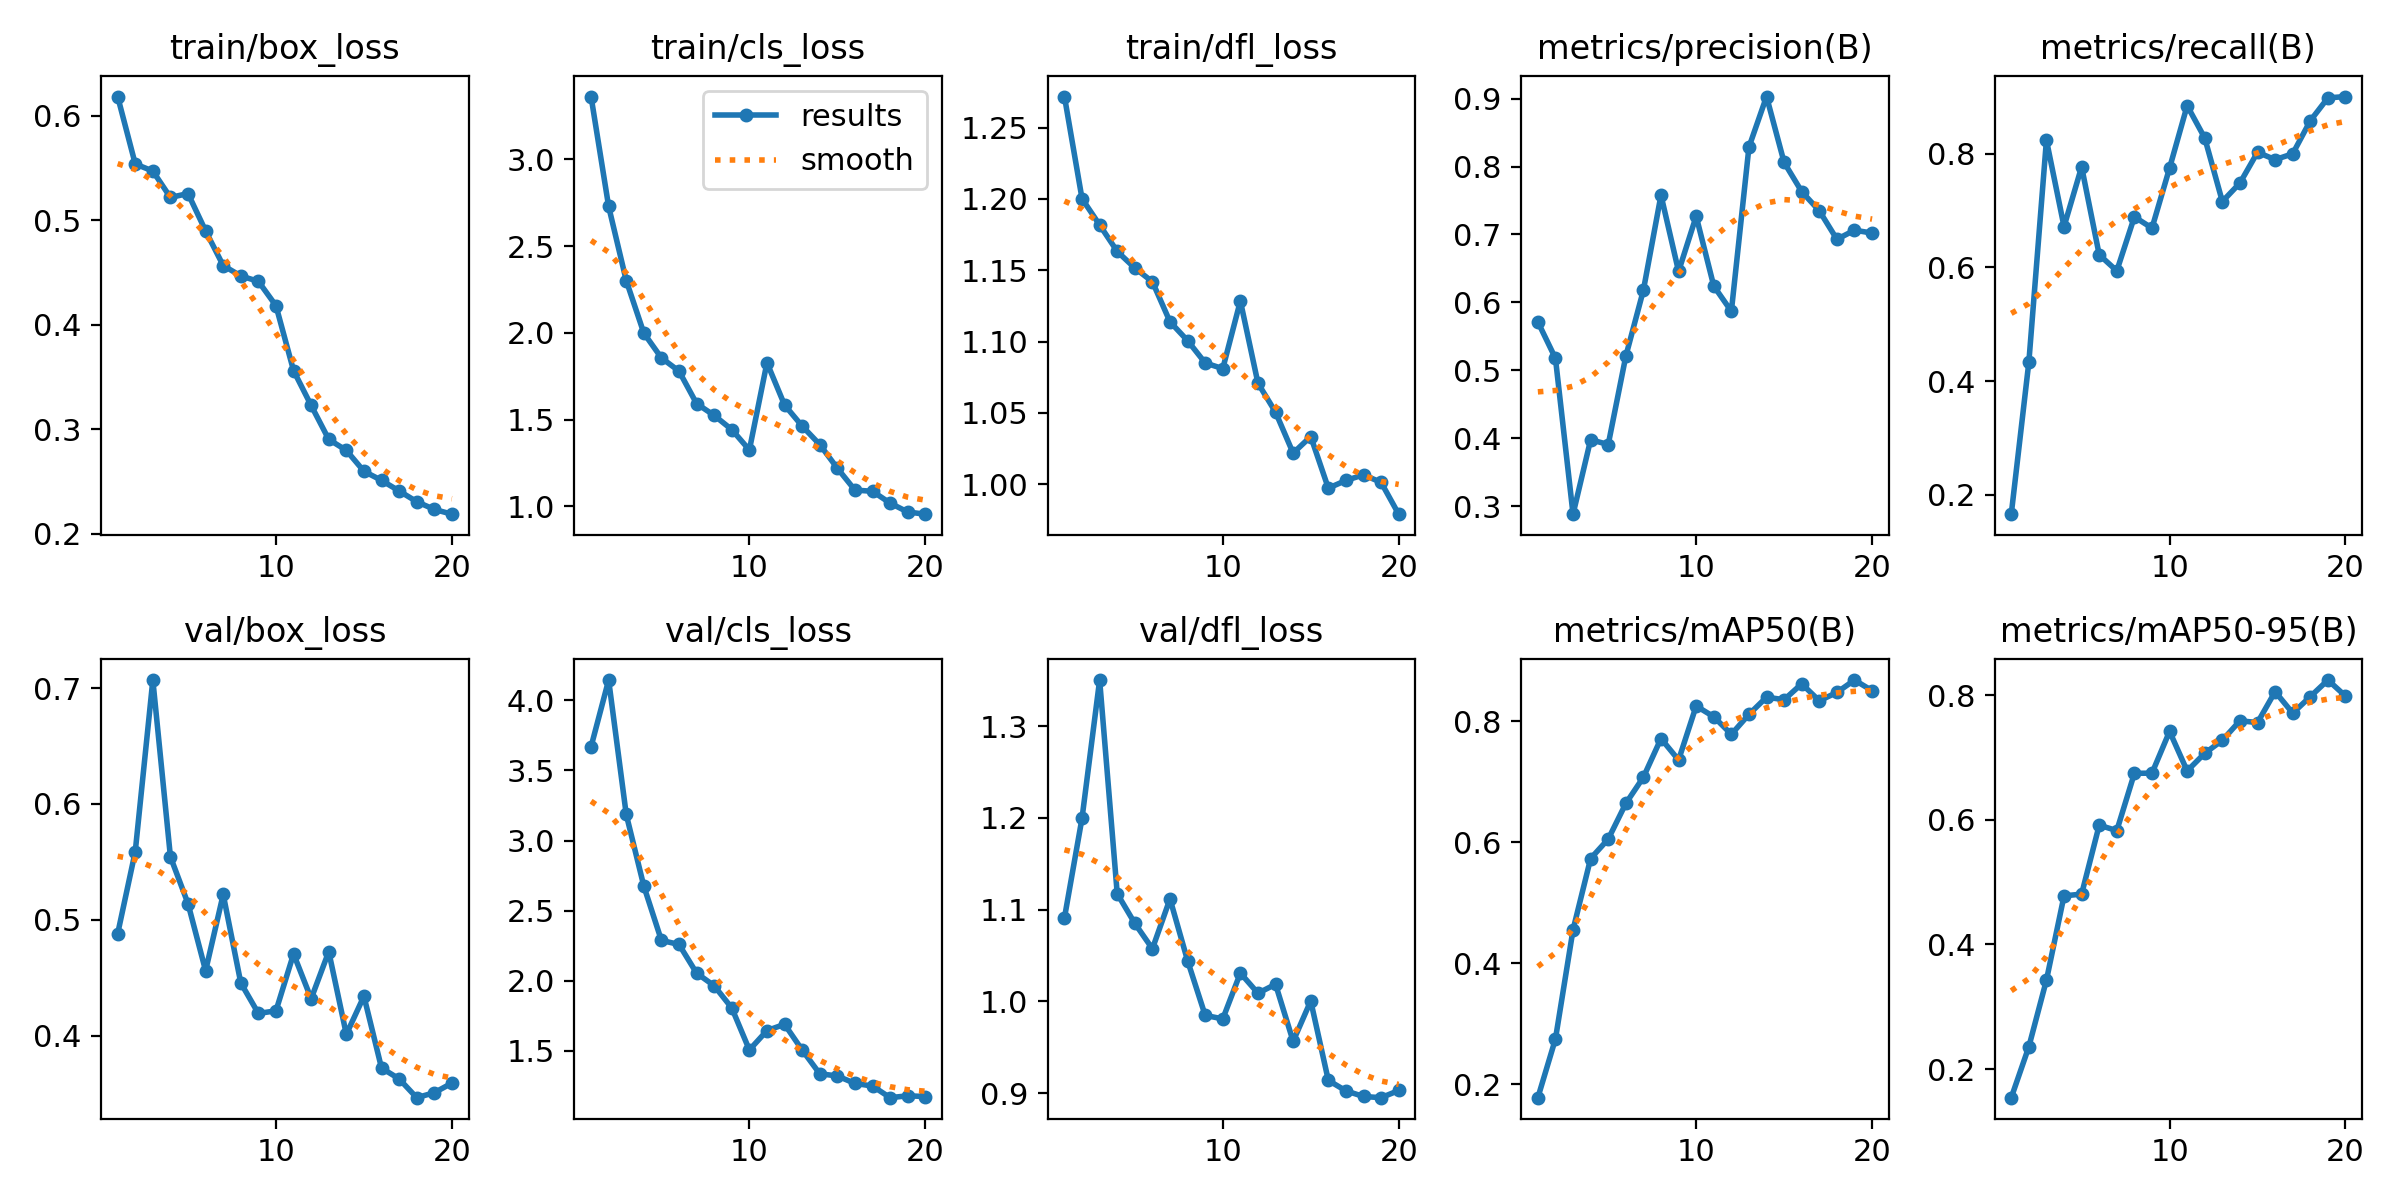

The data file committed next to this chart (first rows):
epoch, time, train/box_loss, train/cls_loss, train/dfl_loss, metrics/precision(B), metrics/recall(B), metrics/mAP50(B), metrics/mAP50-95(B), val/box_loss, val/cls_loss, val/dfl_loss, lr/pg0, lr/pg1, lr/pg2
1, 389.5, 0.6184, 3.363, 1.272, 0.5712, 0.1659, 0.178, 0.1542, 0.4879, 3.669, 1.091, 0.0002349, 0.0002349, 0.0002349
2, 776.6, 0.5539, 2.729, 1.2, 0.5176, 0.4332, 0.2751, 0.2359, 0.5588, 4.145, 1.2, 0.0004495, 0.0004495, 0.0004495
3, 1149, 0.547, 2.302, 1.182, 0.288, 0.8236, 0.4555, 0.3428, 0.7069, 3.187, 1.35, 0.0006405, 0.0006405, 0.0006405
4, 1497, 0.5218, 1.999, 1.163, 0.3977, 0.6716, 0.5733, 0.478, 0.5543, 2.675, 1.117, 0.000608, 0.000608, 0.000608
5, 1739, 0.5255, 1.856, 1.152, 0.3906, 0.7767, 0.6053, 0.4808, 0.5139, 2.288, 1.085, 0.0005726, 0.0005726, 0.0005726
6, 1996, 0.4898, 1.779, 1.142, 0.5207, 0.6221, 0.6643, 0.5914, 0.456, 2.259, 1.057, 0.0005373, 0.0005373, 0.0005373
7, 2257, 0.4566, 1.592, 1.114, 0.618, 0.5938, 0.7077, 0.5827, 0.5218, 2.054, 1.112, 0.0005019, 0.0005019, 0.0005019
8, 2527, 0.4466, 1.524, 1.101, 0.7578, 0.6887, 0.7715, 0.6746, 0.4454, 1.964, 1.044, 0.0004666, 0.0004666, 0.0004666
9, 2788, 0.4415, 1.442, 1.085, 0.6456, 0.669, 0.7361, 0.6749, 0.4191, 1.806, 0.9848, 0.0004313, 0.0004313, 0.0004313
10, 3053, 0.4181, 1.325, 1.081, 0.7269, 0.7746, 0.8254, 0.7419, 0.4214, 1.506, 0.981, 0.0003959, 0.0003959, 0.0003959
11, 3317, 0.356, 1.828, 1.128, 0.6241, 0.8842, 0.8075, 0.6785, 0.4705, 1.644, 1.031, 0.0003606, 0.0003606, 0.0003606
12, 3582, 0.3226, 1.584, 1.071, 0.5868, 0.8273, 0.7785, 0.7068, 0.4318, 1.689, 1.009, 0.0003252, 0.0003252, 0.0003252
13, 3851, 0.2901, 1.463, 1.05, 0.8287, 0.7157, 0.8115, 0.7276, 0.4725, 1.506, 1.019, 0.0002899, 0.0002899, 0.0002899
14, 4116, 0.2796, 1.356, 1.022, 0.9031, 0.7482, 0.8399, 0.759, 0.4011, 1.336, 0.9565, 0.0002545, 0.0002545, 0.0002545
15, 4379, 0.2596, 1.22, 1.033, 0.806, 0.8023, 0.8357, 0.756, 0.434, 1.321, 1.001, 0.0002192, 0.0002192, 0.0002192
16, 4641, 0.2509, 1.093, 0.9972, 0.7631, 0.7893, 0.862, 0.8056, 0.372, 1.268, 0.914, 0.0001839, 0.0001839, 0.0001839
17, 4905, 0.2408, 1.086, 1.003, 0.7349, 0.7997, 0.8339, 0.7712, 0.3626, 1.249, 0.9025, 0.0001485, 0.0001485, 0.0001485
18, 5165, 0.2305, 1.018, 1.007, 0.6928, 0.8578, 0.8478, 0.7977, 0.3464, 1.166, 0.8964, 0.0001132, 0.0001132, 0.0001132
19, 5428, 0.2231, 0.9669, 1.001, 0.7063, 0.8979, 0.8682, 0.8243, 0.3507, 1.179, 0.8951, 7.7826e-05, 7.7826e-05, 7.7826e-05
20, 5691, 0.2185, 0.9544, 0.979, 0.7021, 0.9003, 0.8507, 0.7986, 0.3589, 1.174, 0.903, 4.2483e-05, 4.2483e-05, 4.2483e-05
